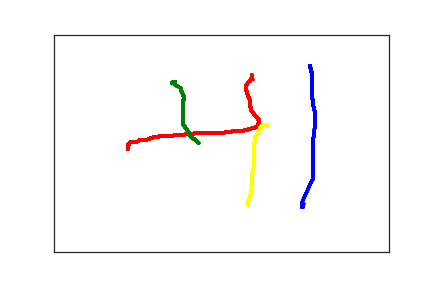

The data file committed next to this chart (first rows):
3.820000000000000000e+02, 7.100000000000000000e+01, 0.000000000000000000e+00, 1.000000000000000000e+00
3.830000000000000000e+02, 7.600000000000000000e+01, 3.240000000000000000e+02, 1.000000000000000000e+00
3.830000000000000000e+02, 7.700000000000000000e+01, 3.510000000000000000e+02, 1.000000000000000000e+00
3.830000000000000000e+02, 7.800000000000000000e+01, 3.650000000000000000e+02, 1.000000000000000000e+00
3.840000000000000000e+02, 7.900000000000000000e+01, 3.980000000000000000e+02, 1.000000000000000000e+00
3.840000000000000000e+02, 8.000000000000000000e+01, 4.170000000000000000e+02, 1.000000000000000000e+00
3.840000000000000000e+02, 8.100000000000000000e+01, 4.320000000000000000e+02, 1.000000000000000000e+00
3.840000000000000000e+02, 8.300000000000000000e+01, 4.480000000000000000e+02, 1.000000000000000000e+00
3.840000000000000000e+02, 8.500000000000000000e+01, 4.680000000000000000e+02, 1.000000000000000000e+00
3.850000000000000000e+02, 8.700000000000000000e+01, 4.850000000000000000e+02, 1.000000000000000000e+00
3.850000000000000000e+02, 9.000000000000000000e+01, 5.050000000000000000e+02, 1.000000000000000000e+00
3.850000000000000000e+02, 9.300000000000000000e+01, 5.180000000000000000e+02, 1.000000000000000000e+00
3.850000000000000000e+02, 9.700000000000000000e+01, 5.350000000000000000e+02, 1.000000000000000000e+00
3.850000000000000000e+02, 1.000000000000000000e+02, 5.540000000000000000e+02, 1.000000000000000000e+00
3.850000000000000000e+02, 1.040000000000000000e+02, 5.680000000000000000e+02, 1.000000000000000000e+00
3.850000000000000000e+02, 1.070000000000000000e+02, 5.810000000000000000e+02, 1.000000000000000000e+00
3.850000000000000000e+02, 1.110000000000000000e+02, 6.010000000000000000e+02, 1.000000000000000000e+00
3.850000000000000000e+02, 1.140000000000000000e+02, 6.180000000000000000e+02, 1.000000000000000000e+00
3.850000000000000000e+02, 1.180000000000000000e+02, 6.330000000000000000e+02, 1.000000000000000000e+00
3.850000000000000000e+02, 1.220000000000000000e+02, 6.500000000000000000e+02, 1.000000000000000000e+00
3.850000000000000000e+02, 1.240000000000000000e+02, 6.650000000000000000e+02, 1.000000000000000000e+00
3.850000000000000000e+02, 1.280000000000000000e+02, 6.810000000000000000e+02, 1.000000000000000000e+00
3.850000000000000000e+02, 1.310000000000000000e+02, 6.990000000000000000e+02, 1.000000000000000000e+00
3.850000000000000000e+02, 1.340000000000000000e+02, 7.170000000000000000e+02, 1.000000000000000000e+00
3.850000000000000000e+02, 1.360000000000000000e+02, 7.320000000000000000e+02, 1.000000000000000000e+00
3.850000000000000000e+02, 1.390000000000000000e+02, 7.500000000000000000e+02, 1.000000000000000000e+00
3.850000000000000000e+02, 1.410000000000000000e+02, 7.650000000000000000e+02, 1.000000000000000000e+00
3.850000000000000000e+02, 1.430000000000000000e+02, 7.830000000000000000e+02, 1.000000000000000000e+00
3.850000000000000000e+02, 1.450000000000000000e+02, 7.990000000000000000e+02, 1.000000000000000000e+00
3.850000000000000000e+02, 1.470000000000000000e+02, 8.150000000000000000e+02, 1.000000000000000000e+00
3.860000000000000000e+02, 1.490000000000000000e+02, 8.320000000000000000e+02, 1.000000000000000000e+00
3.870000000000000000e+02, 1.510000000000000000e+02, 8.500000000000000000e+02, 1.000000000000000000e+00
3.870000000000000000e+02, 1.550000000000000000e+02, 8.660000000000000000e+02, 1.000000000000000000e+00
3.870000000000000000e+02, 1.580000000000000000e+02, 8.830000000000000000e+02, 1.000000000000000000e+00
3.870000000000000000e+02, 1.620000000000000000e+02, 8.980000000000000000e+02, 1.000000000000000000e+00
3.870000000000000000e+02, 1.640000000000000000e+02, 9.150000000000000000e+02, 1.000000000000000000e+00
3.880000000000000000e+02, 1.670000000000000000e+02, 9.330000000000000000e+02, 1.000000000000000000e+00
3.890000000000000000e+02, 1.690000000000000000e+02, 9.510000000000000000e+02, 1.000000000000000000e+00
3.890000000000000000e+02, 1.720000000000000000e+02, 9.650000000000000000e+02, 1.000000000000000000e+00
3.890000000000000000e+02, 1.740000000000000000e+02, 9.830000000000000000e+02, 1.000000000000000000e+00
3.890000000000000000e+02, 1.760000000000000000e+02, 9.980000000000000000e+02, 1.000000000000000000e+00
3.900000000000000000e+02, 1.780000000000000000e+02, 1.015000000000000000e+03, 1.000000000000000000e+00
3.900000000000000000e+02, 1.800000000000000000e+02, 1.032000000000000000e+03, 1.000000000000000000e+00
3.900000000000000000e+02, 1.820000000000000000e+02, 1.050000000000000000e+03, 1.000000000000000000e+00
3.900000000000000000e+02, 1.850000000000000000e+02, 1.065000000000000000e+03, 1.000000000000000000e+00
3.900000000000000000e+02, 1.890000000000000000e+02, 1.081000000000000000e+03, 1.000000000000000000e+00
3.900000000000000000e+02, 1.920000000000000000e+02, 1.099000000000000000e+03, 1.000000000000000000e+00
3.900000000000000000e+02, 1.950000000000000000e+02, 1.117000000000000000e+03, 1.000000000000000000e+00
3.900000000000000000e+02, 1.970000000000000000e+02, 1.132000000000000000e+03, 1.000000000000000000e+00
3.900000000000000000e+02, 1.990000000000000000e+02, 1.150000000000000000e+03, 1.000000000000000000e+00
3.900000000000000000e+02, 2.020000000000000000e+02, 1.165000000000000000e+03, 1.000000000000000000e+00
3.900000000000000000e+02, 2.040000000000000000e+02, 1.183000000000000000e+03, 1.000000000000000000e+00
3.900000000000000000e+02, 2.070000000000000000e+02, 1.199000000000000000e+03, 1.000000000000000000e+00
3.900000000000000000e+02, 2.100000000000000000e+02, 1.217000000000000000e+03, 1.000000000000000000e+00
3.900000000000000000e+02, 2.130000000000000000e+02, 1.232000000000000000e+03, 1.000000000000000000e+00
3.890000000000000000e+02, 2.170000000000000000e+02, 1.248000000000000000e+03, 1.000000000000000000e+00
3.890000000000000000e+02, 2.200000000000000000e+02, 1.266000000000000000e+03, 1.000000000000000000e+00
3.890000000000000000e+02, 2.240000000000000000e+02, 1.284000000000000000e+03, 1.000000000000000000e+00
3.880000000000000000e+02, 2.270000000000000000e+02, 1.299000000000000000e+03, 1.000000000000000000e+00
3.880000000000000000e+02, 2.300000000000000000e+02, 1.315000000000000000e+03, 1.000000000000000000e+00
3.880000000000000000e+02, 2.330000000000000000e+02, 1.333000000000000000e+03, 1.000000000000000000e+00
... 498 more rows
